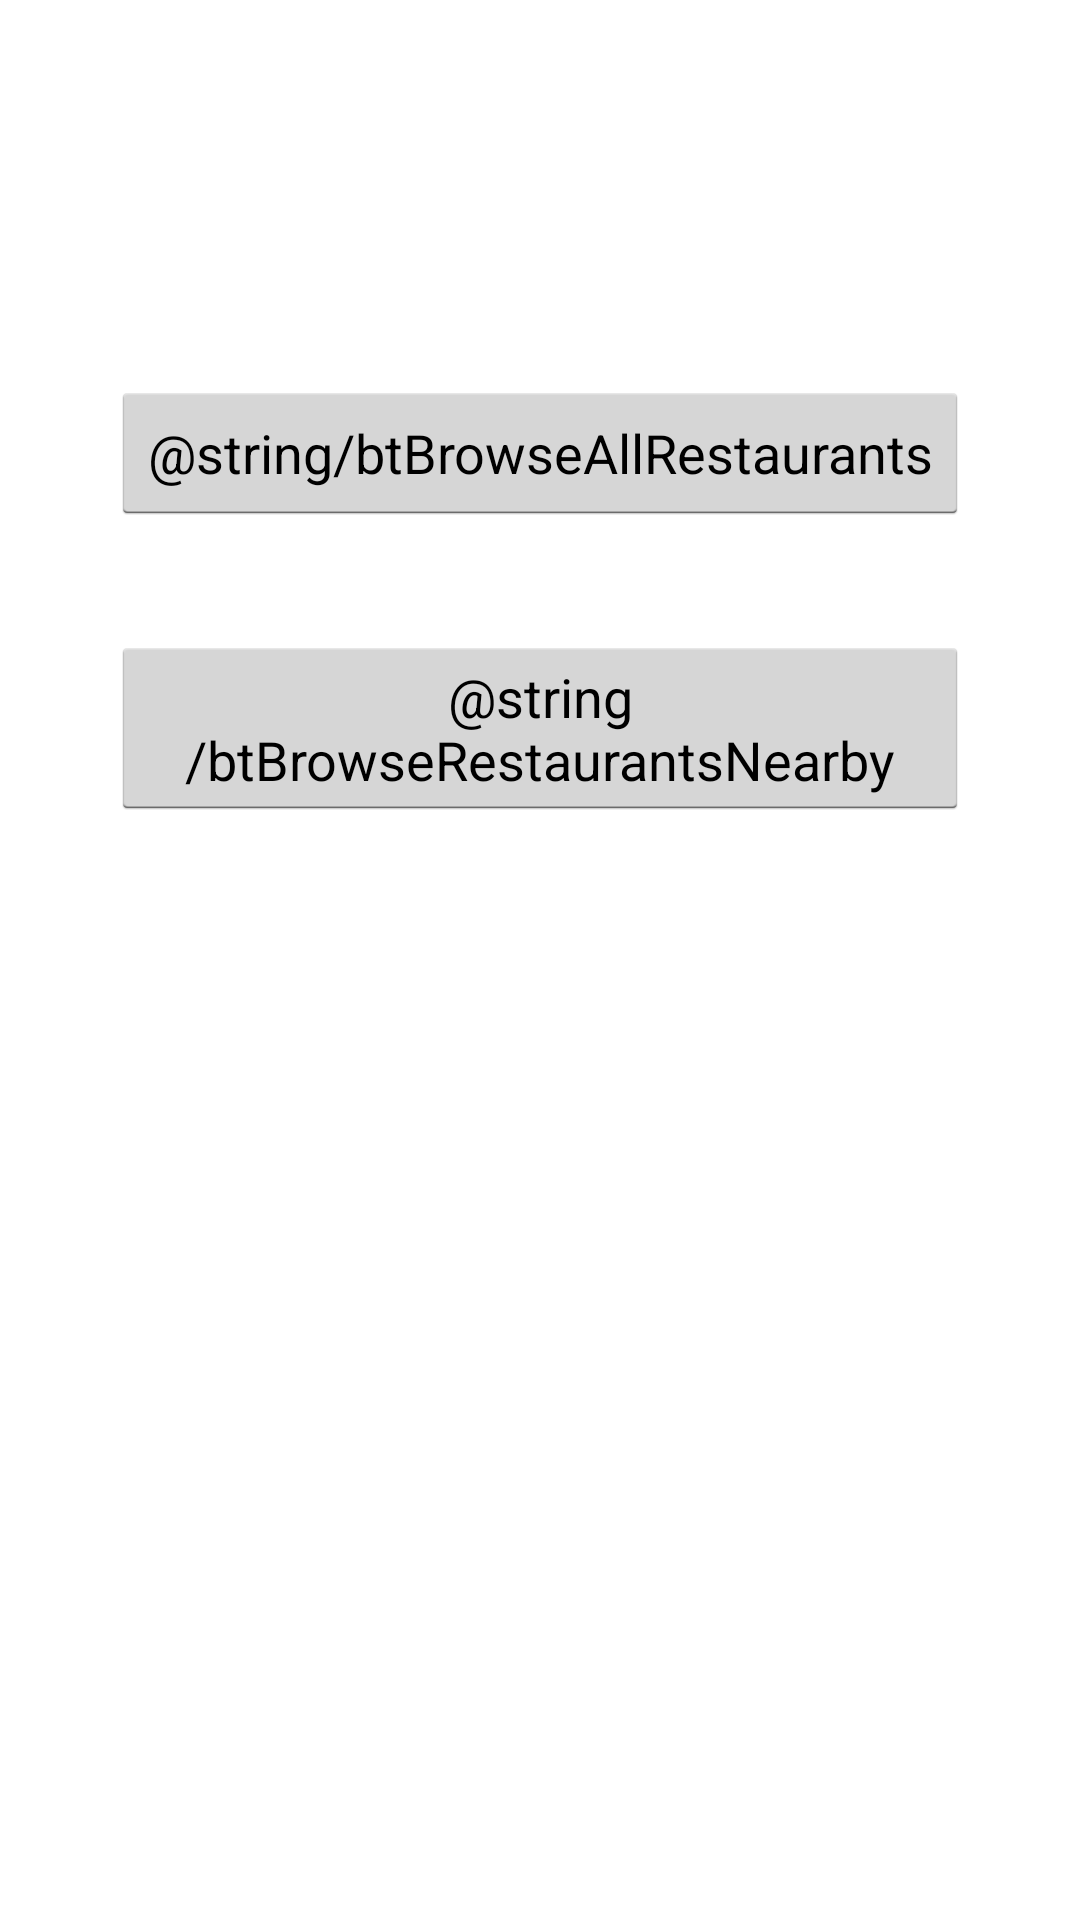

This screen was rendered from an Android layout file. Write that file and the resources it references.
<!-- AndroidManifest.xml: application theme AppTheme -->
<!-- res/layout/activity_dashboard.xml -->
<RelativeLayout xmlns:android="http://schemas.android.com/apk/res/android"
    xmlns:tools="http://schemas.android.com/tools"
    android:layout_width="match_parent"
    android:layout_height="match_parent"
    tools:context=".Dashboard" >

    <Button
        android:id="@+id/btBrowseRestaurantsNearby"
        android:layout_width="wrap_content"
        android:layout_height="wrap_content"
        android:layout_alignLeft="@+id/btBrowseAllRestaurants"
        android:layout_alignRight="@+id/btBrowseAllRestaurants"
        android:layout_below="@+id/btBrowseAllRestaurants"
        android:layout_marginTop="37dp"
        android:text="@string/btBrowseRestaurantsNearby" />

    <Button
        android:id="@+id/btBrowseAllRestaurants"
        android:layout_width="wrap_content"
        android:layout_height="wrap_content"
        android:layout_alignParentTop="true"
        android:layout_centerHorizontal="true"
        android:layout_marginTop="127dp"
        android:text="@string/btBrowseAllRestaurants" />

</RelativeLayout>
<!-- resources referenced by this layout -->
<resources>
  <style name="AppTheme" parent="LightThemeSelector">
          
      </style>
  <style name="LightThemeSelector" parent="android:Theme.Light">
  	</style>
</resources>
